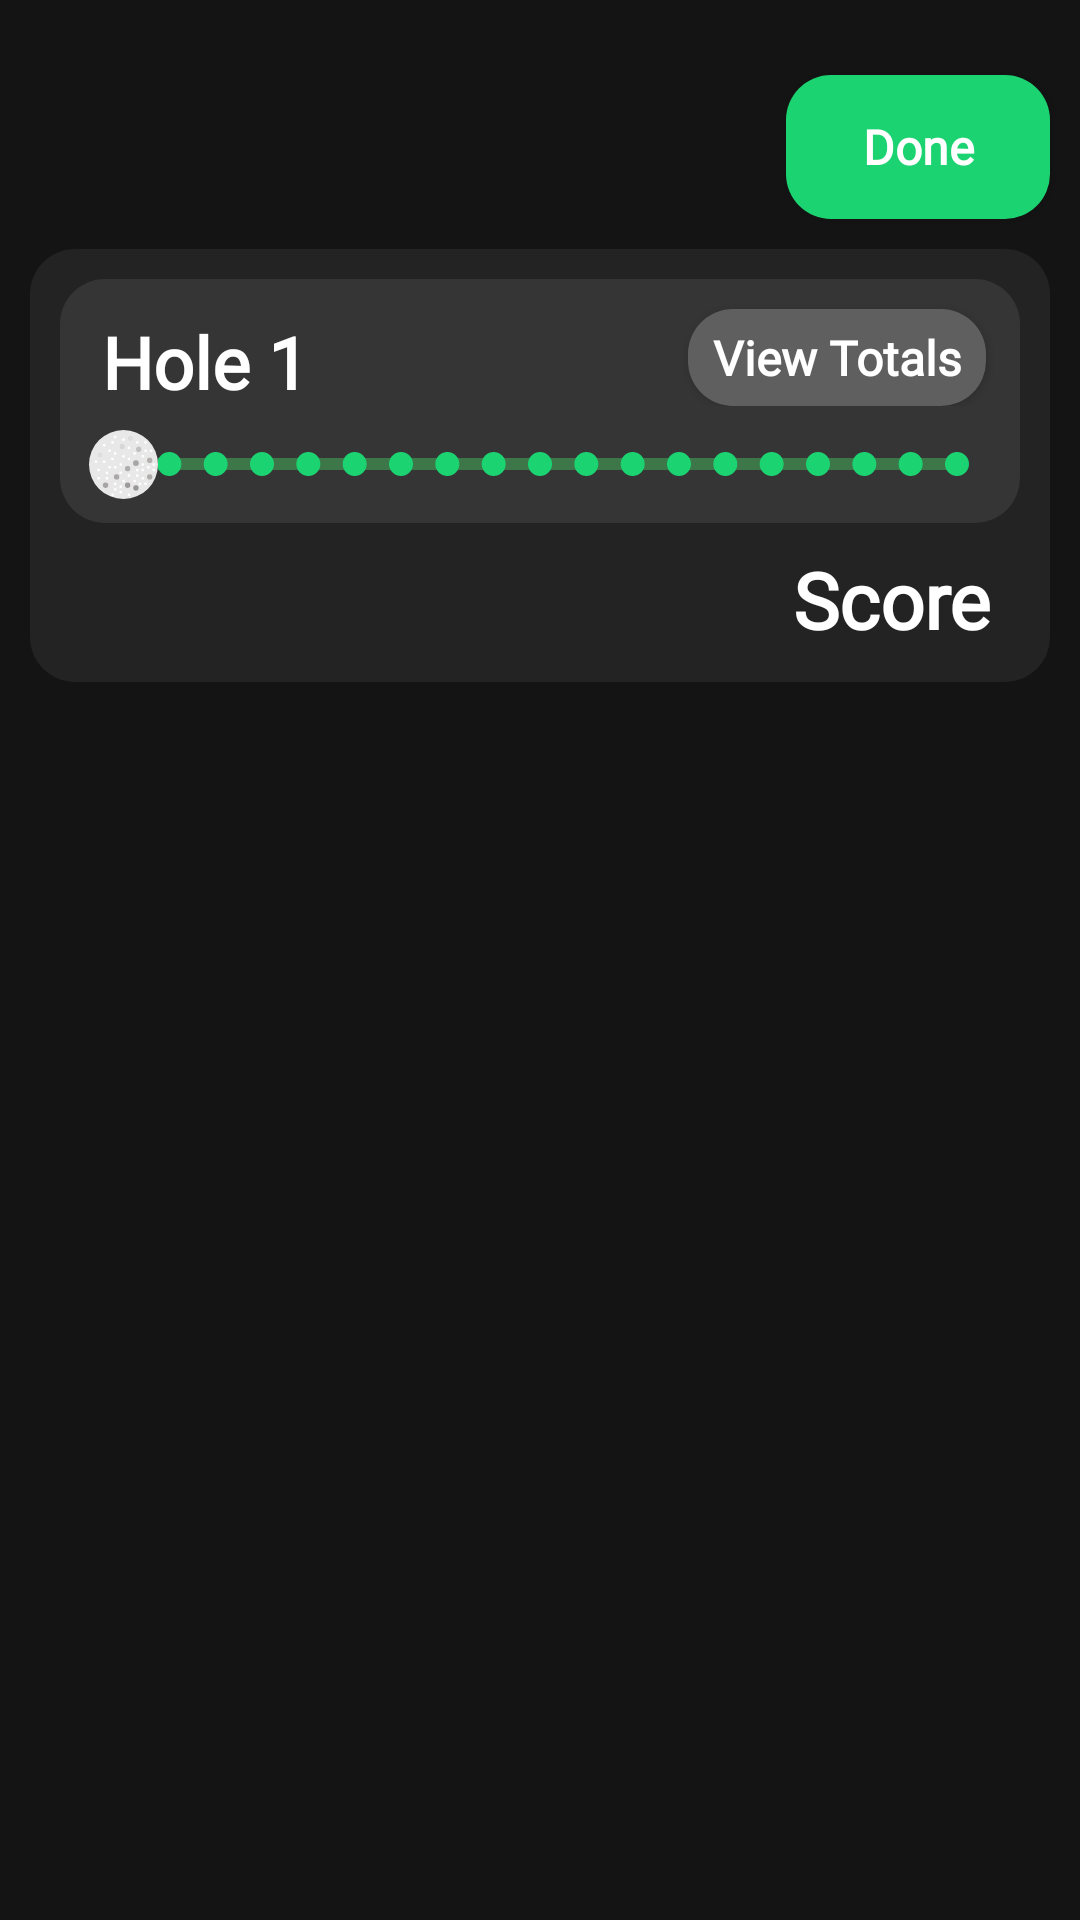

Layout XML and referenced resources for this Android screen:
<!-- AndroidManifest.xml: application theme AppTheme -->
<!-- res/layout/scorecard_activity.xml -->
<?xml version="1.0" encoding="utf-8"?>
<androidx.constraintlayout.widget.ConstraintLayout xmlns:android="http://schemas.android.com/apk/res/android"
    xmlns:app="http://schemas.android.com/apk/res-auto"
    xmlns:tools="http://schemas.android.com/tools"
    android:layout_width="match_parent"
    android:layout_height="match_parent"
    android:background="#141414"
    tools:context=".ScoreCardActivity">

    <ScrollView
        android:id="@+id/scorecardScrollView"
        android:layout_width="0dp"
        android:layout_height="wrap_content"
        android:layout_marginStart="10dp"
        android:layout_marginTop="10dp"
        android:layout_marginEnd="10dp"
        android:background="@drawable/rounded_background"
        android:backgroundTint="@color/colorSecondaryDark"
        app:layout_constraintEnd_toEndOf="parent"
        app:layout_constraintStart_toStartOf="parent"
        app:layout_constraintTop_toBottomOf="@+id/exitScorecardButton">

        <LinearLayout
            android:id="@+id/scorecardScrollViewContent"
            android:layout_width="match_parent"
            android:layout_height="wrap_content"
            android:layout_margin="10dp"
            android:orientation="vertical">

            <LinearLayout
                android:id="@+id/scorecardTopBar"
                android:layout_width="match_parent"
                android:layout_height="match_parent"
                android:background="@drawable/rounded_background"
                android:backgroundTint="@color/colorTertiaryDark"
                android:orientation="vertical"
                android:paddingBottom="8dp">

                <LinearLayout
                    android:layout_width="match_parent"
                    android:layout_height="wrap_content"
                    android:orientation="horizontal"
                    android:weightSum="1">

                    <TextView
                        android:id="@+id/holeTitleTextView"
                        android:layout_width="wrap_content"
                        android:layout_height="wrap_content"
                        android:layout_marginStart="14dp"
                        android:layout_marginTop="7dp"
                        android:layout_marginEnd="15dp"
                        android:layout_marginBottom="3dp"
                        android:layout_weight="0.9"
                        android:fontFamily="@font/bree_serif"
                        android:text="Hole 1"
                        android:textAppearance="@style/TextAppearance.AppCompat.Body1"
                        android:textColor="#ffffff"
                        android:textSize="24sp"
                        android:textStyle="bold" />

                    <Button
                        android:id="@+id/viewTotalsButton"
                        android:layout_width="wrap_content"
                        android:layout_height="match_parent"
                        android:layout_marginTop="10dp"
                        android:layout_marginEnd="10dp"
                        android:layout_weight="0.09"
                        android:background="@drawable/rounded_background"
                        android:backgroundTint="#5F5F5F"
                        android:fontFamily="@font/bree_serif"
                        android:text="View Totals"
                        android:textAppearance="@style/TextAppearance.AppCompat.Body1"
                        android:textColor="#ffffff"
                        android:textSize="16sp"
                        android:textStyle="bold" />

                </LinearLayout>

                <SeekBar
                    android:id="@+id/holeSeekBar"
                    style="@style/Widget.AppCompat.SeekBar"
                    android:layout_width="match_parent"
                    android:layout_height="wrap_content"
                    android:layout_marginHorizontal="5dp"
                    android:layout_marginTop="8dp"
                    android:max="18"
                    android:progress="0"
                    android:progressDrawable="@drawable/seekbar"
                    android:thumb="@drawable/ic_golfball"
                    android:tickMark="@drawable/tickmark" />

            </LinearLayout>

            <TextView
                android:id="@+id/scorecardScoreTitle"
                android:layout_width="match_parent"
                android:layout_height="wrap_content"
                android:layout_marginTop="8dp"
                android:layout_marginEnd="10dp"
                android:fontFamily="@font/bree_serif"
                android:text="Score"
                android:textAlignment="textEnd"
                android:textAppearance="@style/TextAppearance.AppCompat.Body1"
                android:textColor="#ffffff"
                android:textSize="26sp"
                android:textStyle="bold" />

            <LinearLayout
                android:id="@+id/scorecardPlayerView"
                android:layout_width="match_parent"
                android:layout_height="wrap_content"
                android:layout_marginEnd="2dp"
                android:background="@color/colorSecondaryDark"
                android:orientation="vertical"></LinearLayout>

        </LinearLayout>
    </ScrollView>

    <Button
        android:id="@+id/exitScorecardButton"
        style="@style/Widget.AppCompat.Button"
        android:layout_width="wrap_content"
        android:layout_height="wrap_content"
        android:layout_marginTop="25dp"
        android:layout_marginEnd="10dp"
        android:background="@drawable/rounded_background"
        android:fontFamily="@font/bree_serif"
        android:text="Done"
        android:textAllCaps="false"
        android:textAppearance="@style/TextAppearance.AppCompat.Body1"
        android:textColor="#ffffff"
        android:textSize="16sp"
        android:textStyle="bold"
        app:layout_constraintEnd_toEndOf="parent"
        app:layout_constraintTop_toTopOf="parent" />

    <Button
        android:id="@+id/scorecardEditButton"
        style="@style/Widget.AppCompat.Button.Borderless"
        android:layout_width="wrap_content"
        android:layout_height="wrap_content"
        android:layout_marginStart="10dp"
        android:layout_marginTop="25dp"
        android:background="@drawable/rounded_background"
        android:backgroundTint="@color/colorTertiaryDark"
        android:fontFamily="@font/bree_serif"
        android:text="Edit"
        android:textAllCaps="false"
        android:textAppearance="@style/TextAppearance.AppCompat.Body1"
        android:textColor="#ffffff"
        android:textSize="16sp"
        android:textStyle="bold"
        android:visibility="invisible"
        app:layout_constraintStart_toStartOf="parent"
        app:layout_constraintTop_toTopOf="parent" />

</androidx.constraintlayout.widget.ConstraintLayout>
<!-- resources referenced by this layout -->
<resources>
  <color name="colorSecondaryDark">#232323</color>
  <color name="colorTertiaryDark">#353535</color>
  <!-- drawable ic_golfball: vector/xml drawable (drawable, 21370 chars, omitted) -->
  <!-- drawable rounded_background (drawable) -->
  <?xml version="1.0" encoding="utf-8"?>
  <layer-list xmlns:android="http://schemas.android.com/apk/res/android">
      <item>
          <shape android:shape="rectangle">
              <solid android:color= "?colorAccent"/>
              <corners android:radius="15dp" />
          </shape>
      </item>
  
  </layer-list>
  <!-- drawable seekbar (drawable) -->
  <layer-list xmlns:android="http://schemas.android.com/apk/res/android">
      <item android:id="@android:id/background">
          <shape
              android:shape="line">
              <stroke
                  android:color="#3D7649"
                  android:width="4dp" />
          </shape>
      </item>
      <item android:id="@android:id/secondaryProgress">
          <clip>
              <shape
                  android:shape="line">
                  <stroke
                      android:color="@color/colorAccentSecondary"
                      android:width="4dp"/>
              </shape>
          </clip>
      </item>
  
      <item android:id="@android:id/progress">
          <clip>
              <shape
                  android:shape="line">
                  <stroke
                      android:color="@color/colorAccent"
                      android:width="4dp"/>
              </shape>
          </clip>
      </item>
  
  </layer-list>
  <!-- drawable tickmark (drawable) -->
  <shape xmlns:android="http://schemas.android.com/apk/res/android"
      android:shape="oval">
      <size android:width="8dp"
          android:height="8dp"/>
      <solid android:color="@color/colorAccent"/>
      <corners android:radius="32dp" />
  </shape>
  <style name="AppTheme" parent="Theme.AppCompat.Light.NoActionBar">
          
          <item name="colorPrimary">@color/colorPrimary</item>
          <item name="colorPrimaryDark">@color/colorPrimaryDark</item>
          <item name="colorAccent">@color/colorAccent</item>
      </style>
  <color name="colorAccentSecondary">#F05656</color>
  <color name="colorAccent">#1CD371</color>
  <color name="colorPrimary">#141414</color>
  <color name="colorPrimaryDark">#141414</color>
</resources>
